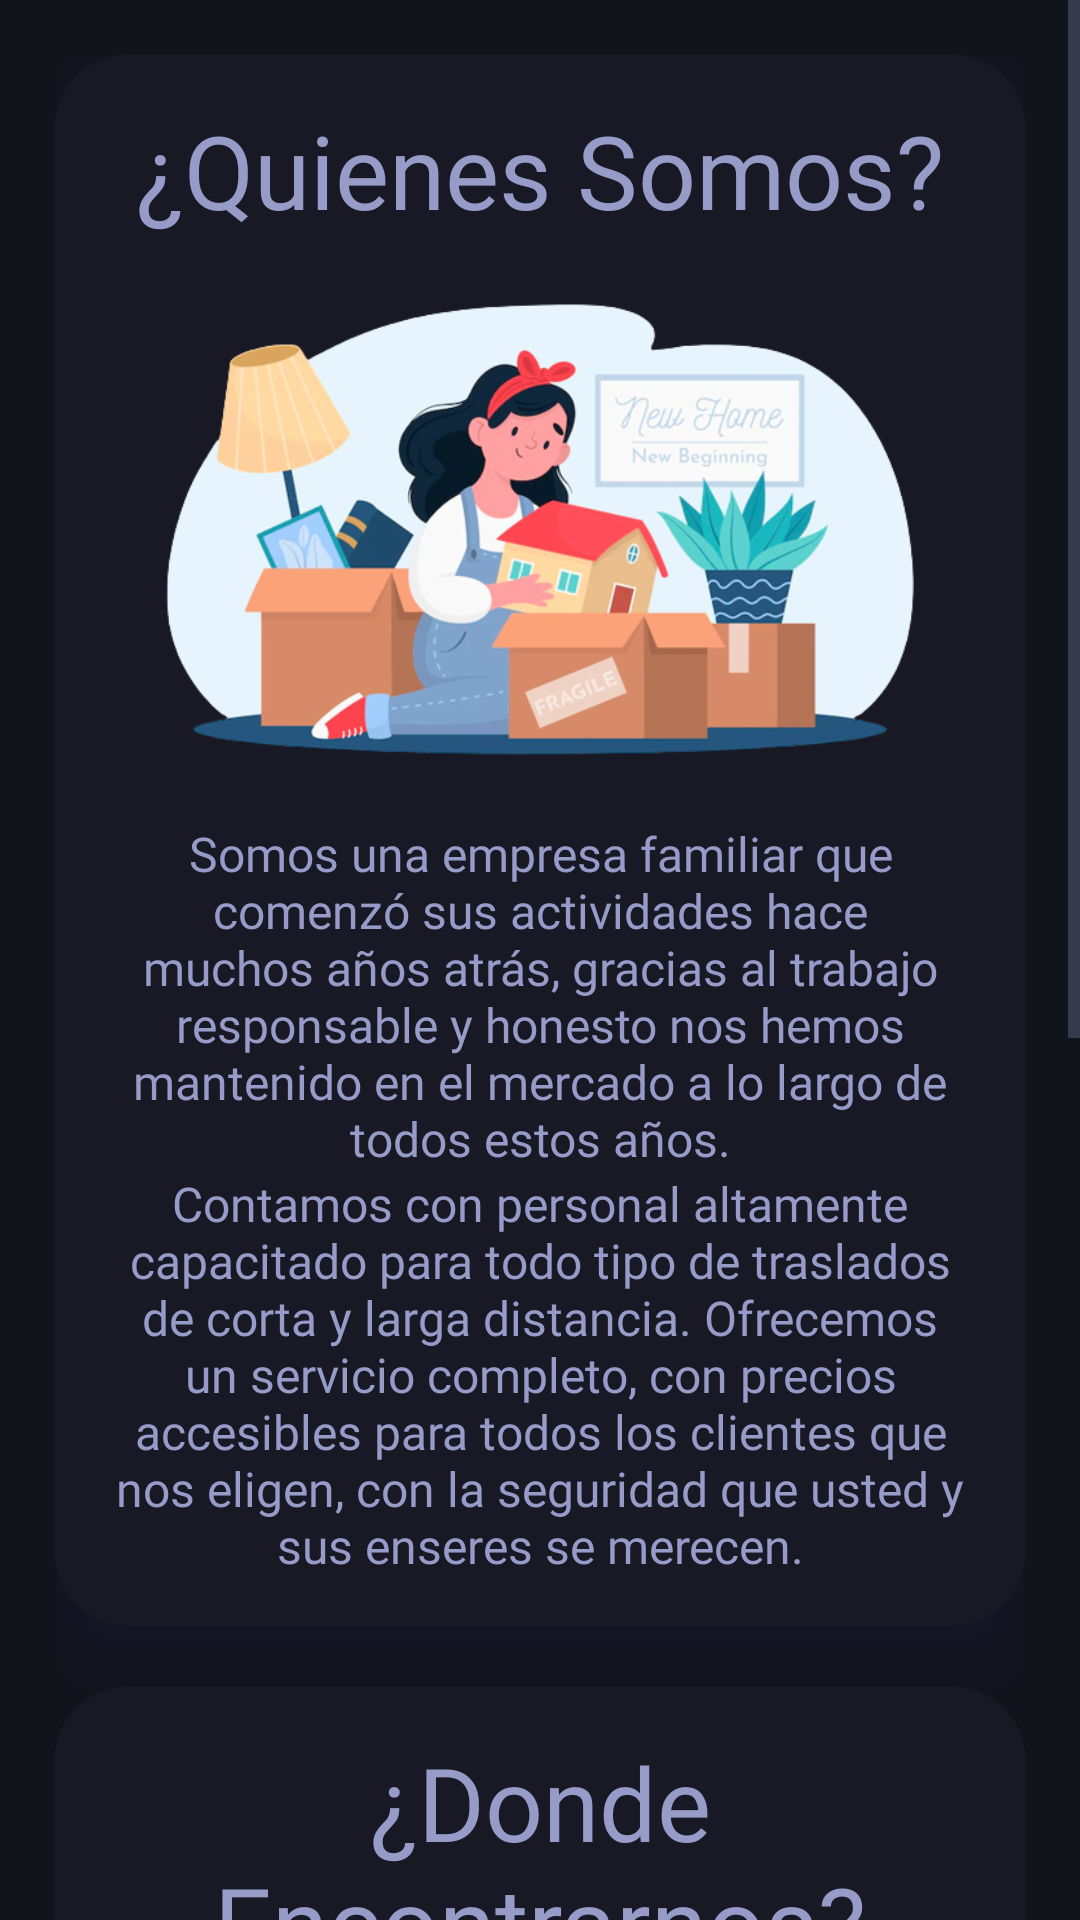

Write the Android layout XML for this screen, with the resource values it uses.
<!-- AndroidManifest.xml: application theme Theme.RemovalsSystem2 -->
<!-- res/layout/activity_home_fragment.xml -->
<?xml version="1.0" encoding="utf-8"?>
<androidx.constraintlayout.widget.ConstraintLayout xmlns:android="http://schemas.android.com/apk/res/android"
    xmlns:app="http://schemas.android.com/apk/res-auto"
    xmlns:map="http://schemas.android.com/apk/res-auto"
    xmlns:tools="http://schemas.android.com/tools"
    android:layout_width="match_parent"
    android:layout_height="match_parent"
    android:background="#11141B"
    tools:context=".HomeFragment">

    <ScrollView
        android:layout_width="match_parent"
        android:layout_height="match_parent"
        android:transitionGroup="true"
        tools:ignore="UselessParent">

        <LinearLayout
            android:id="@+id/xd"
            android:layout_width="match_parent"
            android:layout_height="wrap_content"
            android:orientation="vertical"
            android:padding="18dp">

            <androidx.cardview.widget.CardView
                android:layout_width="match_parent"
                android:layout_height="wrap_content"
                android:elevation="10dp"
                android:outlineSpotShadowColor="#291951"
                app:cardBackgroundColor="#181925"
                app:cardCornerRadius="25dp"
                app:cardElevation="15dp"
                app:cardMaxElevation="15dp"
                tools:ignore="UnusedAttribute">

                <LinearLayout
                    android:layout_width="match_parent"
                    android:layout_height="wrap_content"
                    android:orientation="vertical"
                    android:padding="16dp">

                    <TextView
                        android:id="@+id/who"
                        android:layout_width="match_parent"
                        android:layout_height="wrap_content"
                        android:fontFamily="@font/yeon_sung"
                        android:text="@string/about"
                        android:textAlignment="center"
                        android:textColor="#969BC8"
                        android:textSize="34sp" />

                    <ImageView
                        android:id="@+id/imageView"
                        android:layout_width="wrap_content"
                        android:layout_height="match_parent"
                        android:layout_gravity="center"
                        android:adjustViewBounds="true"
                        android:contentDescription="@string/girl_muding"
                        android:padding="20dp"
                        android:src="@drawable/mudanza" />

                    <TextView
                        android:id="@+id/ab"
                        android:layout_width="match_parent"
                        android:layout_height="wrap_content"
                        android:fontFamily="@font/yeon_sung"
                        android:text="@string/lorem"
                        android:textAlignment="center"
                        android:textColor="#969BC8"
                        android:textSize="16sp" />

                    <TextView
                        android:id="@+id/abou"
                        android:layout_width="match_parent"
                        android:layout_height="wrap_content"
                        android:fontFamily="@font/yeon_sung"
                        android:text="@string/about_two"
                        android:textAlignment="center"
                        android:textColor="#969BC8"
                        android:textSize="16sp" />

                </LinearLayout>

            </androidx.cardview.widget.CardView>

            <androidx.cardview.widget.CardView
                android:layout_width="match_parent"
                android:layout_height="wrap_content"
                android:layout_marginTop="20dp"
                android:elevation="15dp"
                app:cardBackgroundColor="#181925"
                app:cardCornerRadius="25dp"
                app:cardElevation="15dp"
                app:cardMaxElevation="15dp">

                <LinearLayout
                    android:layout_width="match_parent"
                    android:layout_height="wrap_content"
                    android:orientation="vertical"
                    android:padding="16dp">

                    <TextView
                        android:id="@+id/direc"
                        android:layout_width="match_parent"
                        android:layout_height="wrap_content"
                        android:fontFamily="@font/yeon_sung"
                        android:text="@string/direc"
                        android:textAlignment="center"
                        android:textColor="#969BC8"
                        android:textSize="34sp" />

                    <com.google.android.gms.maps.MapView
                        android:id="@+id/map"
                        android:layout_width="match_parent"
                        android:layout_height="334dp"
                        android:contentDescription="@string/map"
                        map:cameraZoom="16"
                        map:uiRotateGestures="true"
                        map:uiZoomControls="true" />

                    <LinearLayout
                        android:layout_width="match_parent"
                        android:layout_height="match_parent"
                        android:gravity="center"
                        android:orientation="horizontal">

                        <TextView
                            android:id="@+id/latit"
                            android:layout_width="wrap_content"
                            android:layout_height="wrap_content"
                            android:fontFamily="@font/yeon_sung"
                            android:text=""
                            android:textAlignment="center"
                            android:textColor="#969BC8"
                            android:textSize="16sp" />

                        <TextView
                            android:id="@+id/longi"
                            android:layout_width="150dp"
                            android:layout_height="wrap_content"
                            android:layout_gravity="end"
                            android:fontFamily="@font/yeon_sung"
                            android:text=""
                            android:textAlignment="textEnd"
                            android:textColor="#969BC8"
                            android:textSize="16sp" />
                    </LinearLayout>
                    <TextView
                        android:id="@+id/ubi"
                        android:layout_width="wrap_content"
                        android:layout_height="wrap_content"
                        android:layout_gravity="center"
                        android:fontFamily="@font/yeon_sung"
                        android:text="@string/longitud"
                        android:textColor="#969BC8"
                        android:textSize="16sp" />
                </LinearLayout>
            </androidx.cardview.widget.CardView>

            <androidx.cardview.widget.CardView
                android:layout_width="match_parent"
                android:layout_height="wrap_content"
                android:layout_gravity="center"
                android:layout_marginTop="20dp"
                android:elevation="10dp"
                android:layout_marginBottom="15dp"
                app:cardBackgroundColor="#181925"
                app:cardCornerRadius="25dp"
                app:cardElevation="10dp"
                app:cardMaxElevation="10dp">

                <LinearLayout
                    android:layout_width="match_parent"
                    android:layout_height="match_parent"
                    android:padding="16dp">

                    <TextView
                        android:id="@+id/textView"
                        android:layout_width="wrap_content"
                        android:layout_height="wrap_content"
                        android:layout_gravity="center"
                        android:fontFamily="serif-monospace"
                        android:text="@string/foot"
                        android:textAlignment="center"
                        android:textColor="@color/purple_200"
                        android:textSize="19sp" />
                </LinearLayout>

            </androidx.cardview.widget.CardView>
        </LinearLayout>
    </ScrollView>
</androidx.constraintlayout.widget.ConstraintLayout>
<!-- resources referenced by this layout -->
<resources>
  <color name="purple_200">#5C6BC0</color>
  <!-- drawable mudanza: png bitmap (drawable, 181450 bytes) -->
  <string name="about">¿Quienes Somos?</string>
  <string name="about_two">Contamos con personal altamente capacitado para todo tipo de traslados de corta y larga distancia. Ofrecemos un servicio completo, con precios accesibles para todos los clientes que nos eligen, con la seguridad que usted y sus enseres se merecen.</string>
  <string name="direc">¿Donde Encontrarnos?</string>
  <string name="foot">® All rights reserved - Designed by Danny Boy S.A</string>
  <string name="girl_muding">girl_muding</string>
  <string name="longitud">Longitud</string>
  <string name="lorem">Somos una empresa familiar que comenzó sus actividades hace muchos años atrás, gracias al trabajo responsable y honesto nos hemos mantenido en el mercado a lo largo de todos estos años.</string>
  <string name="map">Maps</string>
  <style name="Theme.RemovalsSystem2" parent="Theme.MaterialComponents.DayNight.NoActionBar">
          
          <item name="colorPrimary">@color/purple_200</item>
          <item name="colorPrimaryDark">#1A1A24</item>
          <item name="colorPrimaryVariant">@color/purple_700</item>
          <item name="colorOnPrimary">@color/white</item>
          
          <item name="colorSecondary">@color/teal_200</item>
          <item name="colorSecondaryVariant">@color/teal_700</item>
          <item name="colorOnSecondary">@color/white</item>
          
          <item name="android:statusBarColor">?attr/colorPrimaryVariant</item>
          <item name="colorControlNormal">#5C5E7C</item>
  
      </style>
  <color name="purple_700">#0D1117</color>
  <color name="white">#959AC7</color>
  <color name="teal_200">#FF03DAC5</color>
  <color name="teal_700">#FF018786</color>
</resources>
